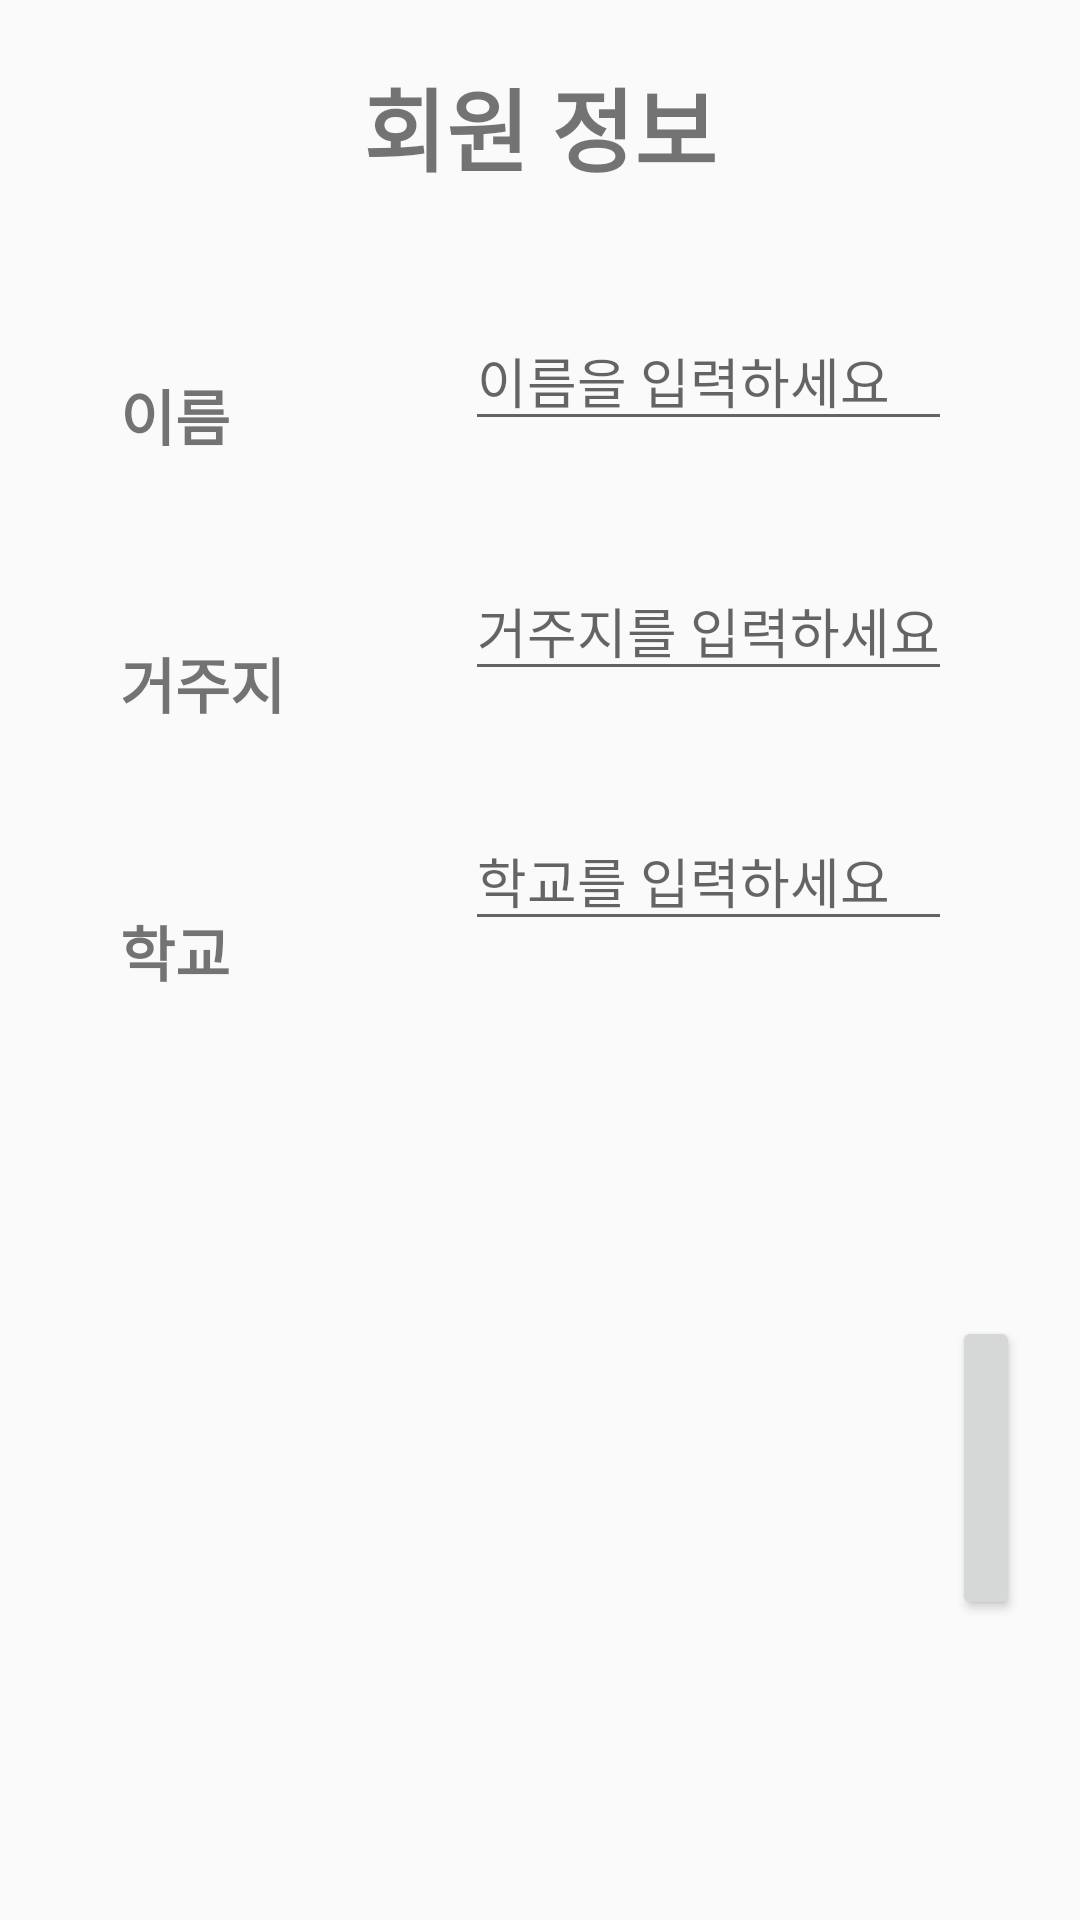

The Android layout XML behind this screen, and the referenced resources:
<!-- AndroidManifest.xml: application theme AppTheme -->
<!-- res/layout/activity_file_process.xml -->
<?xml version="1.0" encoding="utf-8"?>
<LinearLayout xmlns:android="http://schemas.android.com/apk/res/android"
    xmlns:app="http://schemas.android.com/apk/res-auto"
    xmlns:tools="http://schemas.android.com/tools"
    android:layout_width="match_parent"
    android:layout_height="match_parent"
    android:orientation="vertical"
    tools:context=".File_process">

    <TextView
        android:layout_width="match_parent"
        android:layout_height="wrap_content"
        android:layout_marginTop="20dp"
        android:text="@string/info_user"
        android:textAlignment="center"
        android:textSize="30sp"
        android:textStyle="bold" />

    <LinearLayout
        android:layout_width="match_parent"
        android:layout_height="match_parent">

        
        <LinearLayout style="@style/Vertical_Linear">

            <TextView
                style="@style/TextView_title"
                android:layout_width="wrap_content"
                android:layout_height="wrap_content"
                android:text="@string/info_user_name" />

            <TextView
                style="@style/TextView_title"
                android:layout_width="wrap_content"
                android:layout_height="wrap_content"
                android:text="@string/info_user_loc" />

            <TextView
                style="@style/TextView_title"
                android:layout_width="wrap_content"
                android:layout_height="wrap_content"
                android:text="@string/txt_view" />
        </LinearLayout>

        <LinearLayout
            style="@style/Vertical_Linear"
            android:layout_marginStart="60dp">

            <EditText
                android:id="@+id/info_name"
                style="@style/EditText_input"
                android:autofillHints=""
                android:hint="@string/hint_info_name"
                android:inputType="textPersonName"
                tools:ignore="LabelFor" />

            <EditText
                android:id="@+id/info_loc"
                style="@style/EditText_input"
                android:autofillHints=""
                android:hint="@string/hint_info_loc"
                android:inputType="text"
                tools:ignore="LabelFor" />

            <EditText
                android:id="@+id/info_school"
                style="@style/EditText_input"
                android:autofillHints=""
                android:hint="@string/hint_user_school"
                android:inputType="text"
                tools:ignore="LabelFor" />
        </LinearLayout>

        <Button
            android:id="@+id/save_info"
            style="@style/Save_info"
            android:onClick="OnClick" />


    </LinearLayout>
</LinearLayout>
<!-- resources referenced by this layout -->
<resources>
  <string name="hint_info_loc">거주지를 입력하세요</string>
  <string name="hint_info_name">이름을 입력하세요</string>
  <string name="hint_user_school">학교를 입력하세요</string>
  <string name="info_user">회원 정보</string>
  <string name="info_user_loc">거주지</string>
  <string name="info_user_name">이름</string>
  <string name="txt_view">학교</string>
  <style name="EditText_input">
          <item name="android:layout_width">match_parent</item>
          <item name="android:layout_height">wrap_content</item>
          <item name="android:layout_marginTop">40dp</item>
      </style>
  <style name="Save_info">
          <item name="android:layout_marginEnd">20dp</item>
          <item name="android:layout_width">wrap_content</item>
          <item name="android:layout_height">wrap_content</item>
          <item name="android:text">저장하기</item>
          <item name="android:layout_gravity">bottom</item>
          <item name="android:layout_marginBottom">50dp</item>
      </style>
  <style name="TextView_title">
          <item name="android:textSize">20sp</item>
          <item name="android:textStyle">bold</item>
          <item name="android:layout_marginTop">60dp</item>
      </style>
  <style name="Vertical_Linear">
          <item name="android:orientation">vertical</item>
          <item name="android:layout_width">wrap_content</item>
          <item name="android:layout_height">match_parent</item>
          <item name="android:layout_marginStart">40dp</item>
      </style>
  <style name="AppTheme" parent="Theme.AppCompat.Light.DarkActionBar">
          
          <item name="colorPrimary">@color/colorPrimary</item>
          <item name="colorPrimaryDark">@color/colorPrimaryDark</item>
          <item name="colorAccent">@color/colorAccent</item>
      </style>
  <!-- not gathered from this repository: default colours our renderer supplied (Android Studio template values) -->
  <color name="colorPrimary">#FF6200EE</color>
  <color name="colorPrimaryDark">#FF3700B3</color>
  <color name="colorAccent">#FF03DAC5</color>
</resources>
